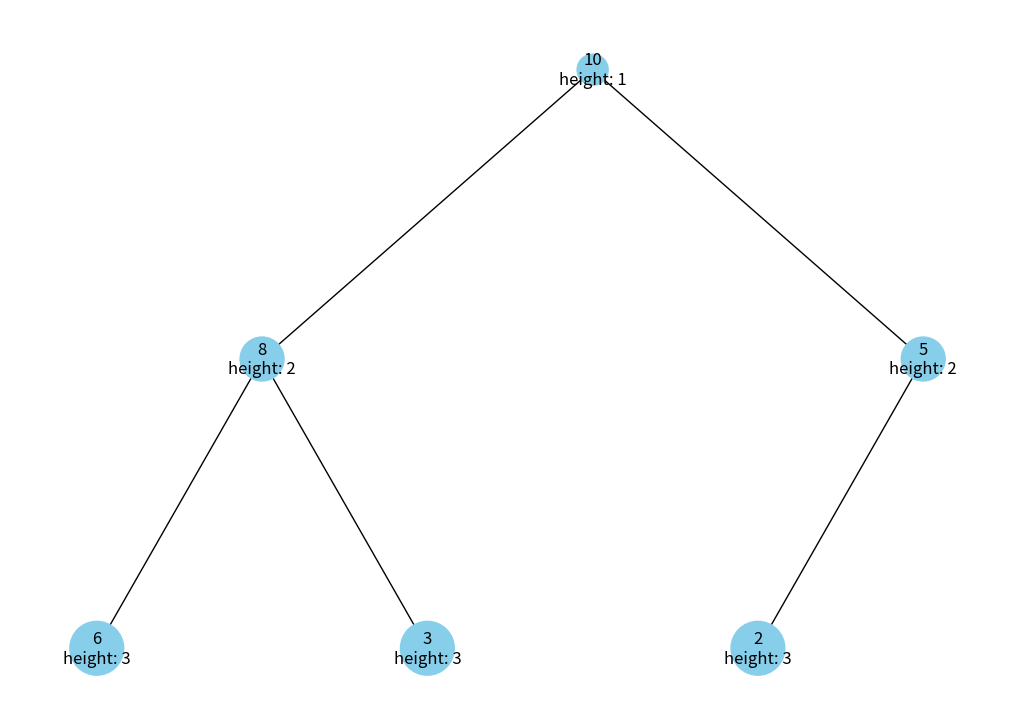

Here is the Python script that generated this plot:
import uuid

import networkx as nx
import matplotlib.pyplot as plt


class Node:
    def __init__(self, key, color="skyblue"):
        self.left = None
        self.right = None
        self.val = key
        self.color = color
        self.id = str(uuid.uuid4())


def add_heap_edges(graph, node, pos, x=0, y=0, layer=1):
    if node is not None:

        # Keep the node height
        node.height = layer
        graph.add_node(node.id, color=node.color,
                       label=str(node.val) + "\nheight: " + str(node.height))

        if node.left:
            graph.add_edge(node.id, node.left.id)
            l = x - 1 / 2 ** layer
            pos[node.left.id] = (l, y - 1)
            l = add_heap_edges(graph, node.left, pos, x=l, y=y - 1, layer=layer + 1)

        if node.right:
            graph.add_edge(node.id, node.right.id)
            r = x + 1 / 2 ** layer
            pos[node.right.id] = (r, y - 1)
            r = add_heap_edges(graph, node.right, pos, x=r, y=y - 1, layer=layer + 1)

    return graph


def draw_heap(heap_root):
    tree = nx.DiGraph()
    pos = {heap_root.id: (0, 0)}
    tree = add_heap_edges(tree, heap_root, pos)

    # Set the size of nodes in proportion to their height
    sizes = [float(data['label'].split('\n')[1].split(': ')[1]) * 500 for _, data in tree.nodes(data=True)]
    colors = [node[1]['color'] for node in tree.nodes(data=True)]

    labels = {node[0]: node[1]['label'] for node in tree.nodes(data=True)}

    plt.figure(figsize=(10, 7))
    nx.draw(tree, pos=pos, labels=labels, arrows=False,
            node_size=sizes, node_color=colors)
    plt.show()


def main():
    # Creating a binary heap
    heap_root = Node(10)
    heap_root.left = Node(8)
    heap_root.right = Node(5)
    heap_root.left.left = Node(6)
    heap_root.left.right = Node(3)
    heap_root.right.left = Node(2)

    # A binary heap representation
    draw_heap(heap_root)


if __name__ == "__main__":
    main()
